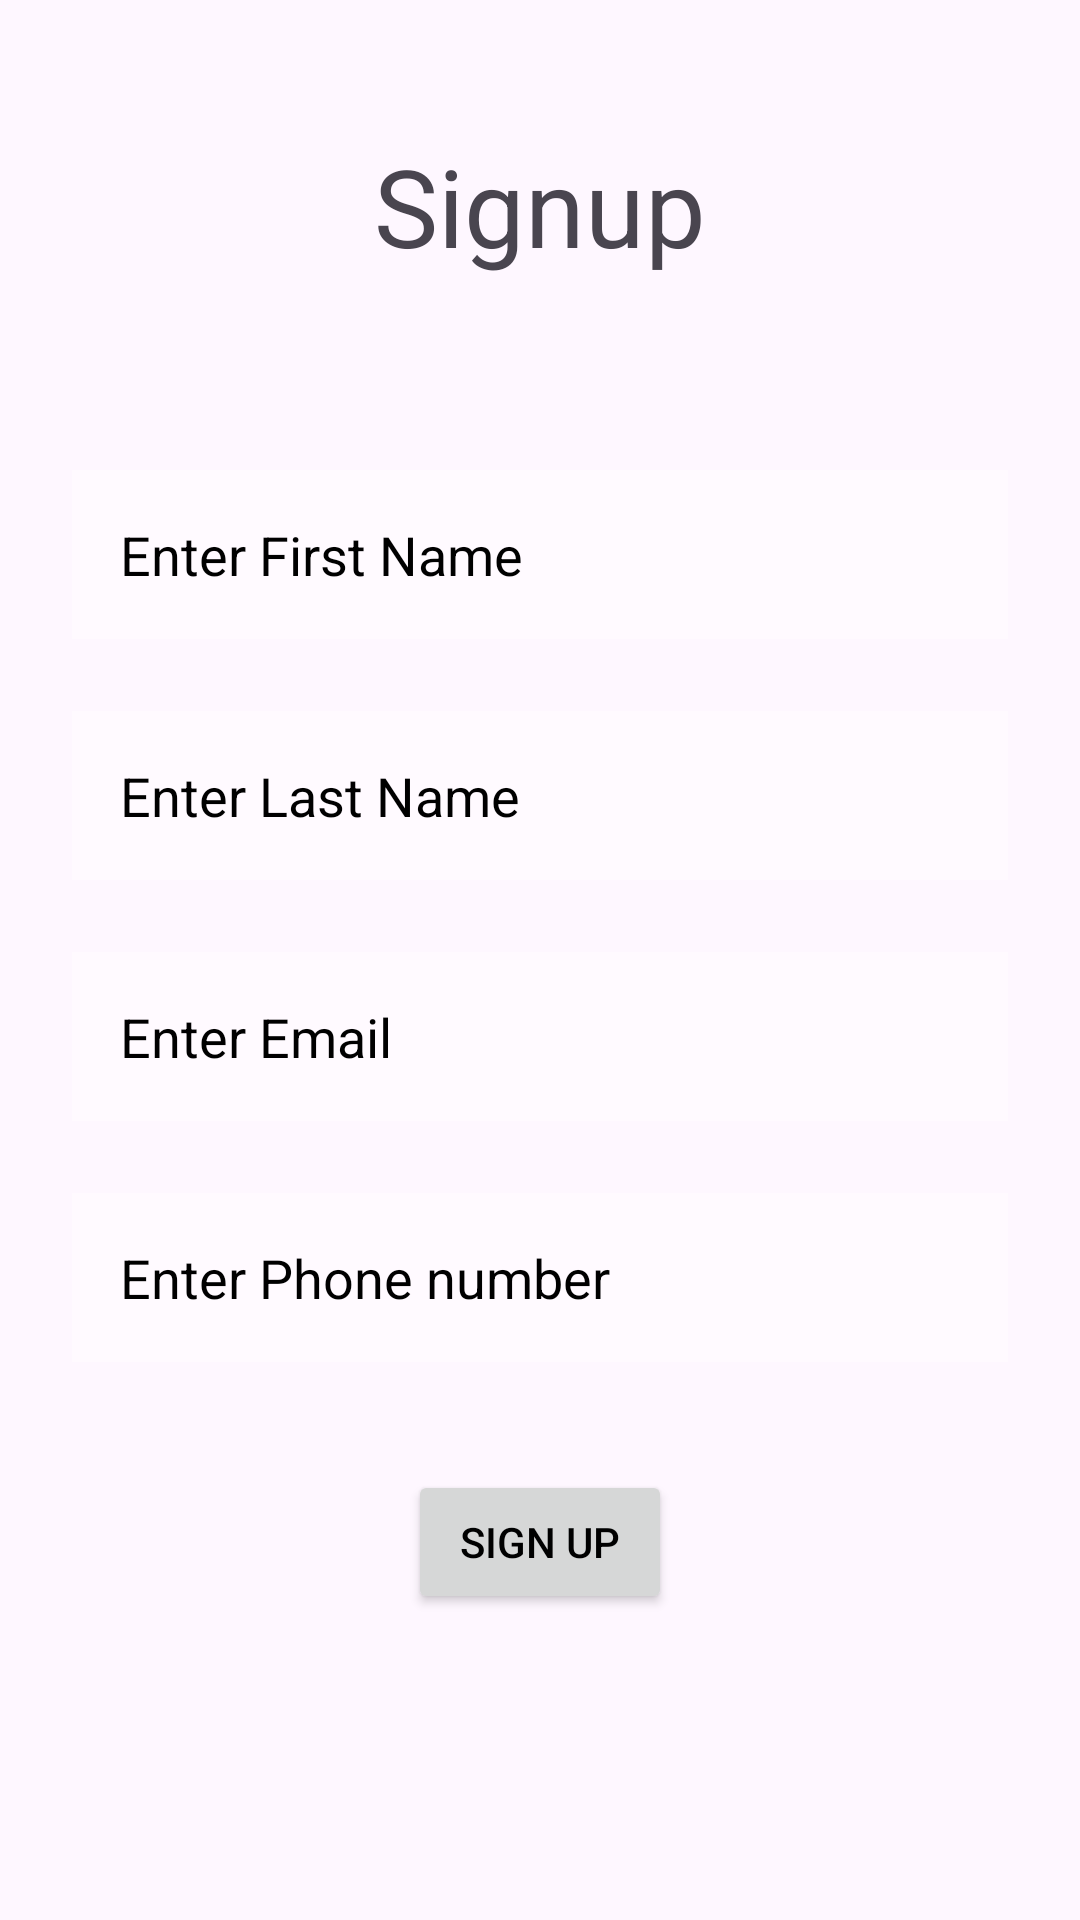

Here is an Android app screen rendered from its layout file. Give the layout XML and the strings, colors and styles it references.
<!-- AndroidManifest.xml: application theme Theme.MyAuthenticationApp -->
<!-- res/layout/activity_signup.xml -->
<?xml version="1.0" encoding="utf-8"?>
<androidx.constraintlayout.widget.ConstraintLayout xmlns:android="http://schemas.android.com/apk/res/android"
    xmlns:app="http://schemas.android.com/apk/res-auto"
    xmlns:tools="http://schemas.android.com/tools"
    android:layout_width="match_parent"
    android:layout_height="match_parent"
    android:background="@drawable/android_background"
    tools:context=".SignUpActivity">

    <TextView
        android:id="@+id/txt_login_header"
        android:layout_width="wrap_content"
        android:layout_height="wrap_content"
        android:text="Signup"
        android:textSize="36sp"
        app:layout_constraintTop_toTopOf="parent"
        app:layout_constraintBottom_toBottomOf="parent"
        app:layout_constraintEnd_toEndOf="parent"
        app:layout_constraintStart_toStartOf="parent"
        app:layout_constraintVertical_bias="0.075"/>

    <EditText
        android:id="@+id/edittext_firstname"
        android:layout_width="match_parent"
        android:layout_height="wrap_content"
        app:layout_constraintTop_toBottomOf="@id/txt_login_header"
        android:layout_marginTop="64dp"
        android:textColor="@color/black"
        android:textColorHint="@color/black"
        android:background="@color/translucent_white"
        android:padding="16dp"
        android:inputType="textPersonName"
        android:layout_marginHorizontal="24dp"
        android:hint="Enter First Name"
        />

    <EditText
        android:id="@+id/edittext_lastname"
        android:layout_width="match_parent"
        android:layout_height="wrap_content"
        app:layout_constraintTop_toBottomOf="@id/edittext_firstname"
        android:layout_marginTop="24dp"
        android:textColorHint="@color/black"
        android:textColor="@color/black"
        android:background="@color/translucent_white"
        android:padding="16dp"
        android:inputType="textPersonName"
        android:layout_marginHorizontal="24dp"
        android:hint="Enter Last Name"
        />

    <EditText
        android:id="@+id/edittext_email"
        android:layout_width="match_parent"
        android:layout_height="wrap_content"
        android:layout_marginHorizontal="24dp"
        android:layout_marginTop="24dp"
        android:background="@color/translucent_white"
        android:textColorHint="@color/black"
        android:textColor="@color/black"
        android:hint="Enter Email"
        android:padding="16dp"
        android:inputType="textEmailAddress"
        app:layout_constraintTop_toBottomOf="@id/edittext_lastname"
        />
    <EditText
    android:id="@+id/edittext_phone"
    android:layout_width="match_parent"
    android:layout_height="wrap_content"
    android:layout_marginHorizontal="24dp"
    android:layout_marginTop="24dp"
    android:background="@color/translucent_white"
    android:textColorHint="@color/black"
    android:textColor="@color/black"
    android:hint="Enter Phone number"
    app:layout_constraintTop_toBottomOf="@id/edittext_email"
    android:padding="16dp"
    />
    
    <Button
        android:id="@+id/btn_signup"
        android:layout_width="wrap_content"
        android:layout_height="wrap_content"
        android:textColor="@color/black"
        android:layout_marginTop="36dp"
        android:text="Sign Up"
        app:layout_constraintTop_toBottomOf="@+id/edittext_phone"
        app:layout_constraintEnd_toEndOf="parent"
        app:layout_constraintStart_toStartOf="parent"

        />
    <TextView
        android:id="@+id/created_by"
        android:layout_width="wrap_content"
        android:layout_height="wrap_content"
        android:text="Made By - Siddhant Nagaria"
        android:textColor="@color/black"
        android:textSize="16sp"
        app:layout_constraintTop_toBottomOf="@+id/btn_signup"
        app:layout_constraintStart_toStartOf="parent"
        app:layout_constraintEnd_toEndOf="parent"
        android:layout_marginTop="140dp" />
</androidx.constraintlayout.widget.ConstraintLayout>
<!-- resources referenced by this layout -->
<resources>
  <color name="black">#FF000000</color>
  <color name="translucent_white">#4DFFFFFF</color>
  <style name="Theme.MyAuthenticationApp" parent="Base.Theme.MyAuthenticationApp" />
  <style name="Base.Theme.MyAuthenticationApp" parent="Theme.Material3.DayNight.NoActionBar">
          
          
      </style>
</resources>
